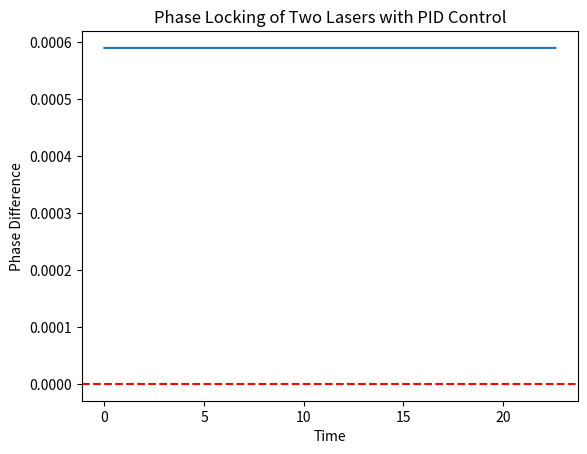

This chart was generated by the following Python code:
import numpy as np
import matplotlib.pyplot as plt

# 设置常数
dt = 0.01    # 时间步长
T = 1000     # 总时间
w1 = 0.1     # 激光1频率
w2 = 0.09    # 激光2频率
phi1 = 0    # 激光1的初始相位
phi2 = 0.5*np.pi    # 激光2的初始相位
Kp = 1       # 比例系数
Ki = 0.1     # 积分系数
Kd = 0.1     # 微分系数
error_sum = 0  # 记录误差累计值
last_error = 0 # 记录上一个误差值

# 定义相位差函数
def phase_diff(phi1, phi2):
    return np.sin(phi1) - np.sin(phi2)

# 计算初始相位差
phi_diff = phase_diff(phi1, phi2)

# 初始化数组
time = np.arange(0, T, dt)

# 迭代计算相位差随时间的变化
for i in range(1, len(time)):
    phi1 += w1 * dt
    phi2 += w2 * dt
    error = phase_diff(phi1, phi2) - phi_diff

    # 计算PID控制量
    error_sum += error * dt
    error_diff = (error - last_error) / dt
    control = Kp * error + Ki * error_sum + Kd * error_diff
    last_error = error

    # 更新激光1的相位
    phi1 -= control

    # 更新相位差
    phi_diff = phase_diff(phi1, phi2)

    # 如果相位差接近零，停止迭代
    if np.abs(phi_diff) < 1e-3:
        break

# 绘制相位差随时间的变化图
plt.plot(time[:i], phi_diff * np.ones_like(time[:i]))
plt.axhline(y=0, color='r', linestyle='--')
plt.xlabel('Time')
plt.ylabel('Phase Difference')
plt.title('Phase Locking of Two Lasers with PID Control')
plt.savefig('18.pdf')
